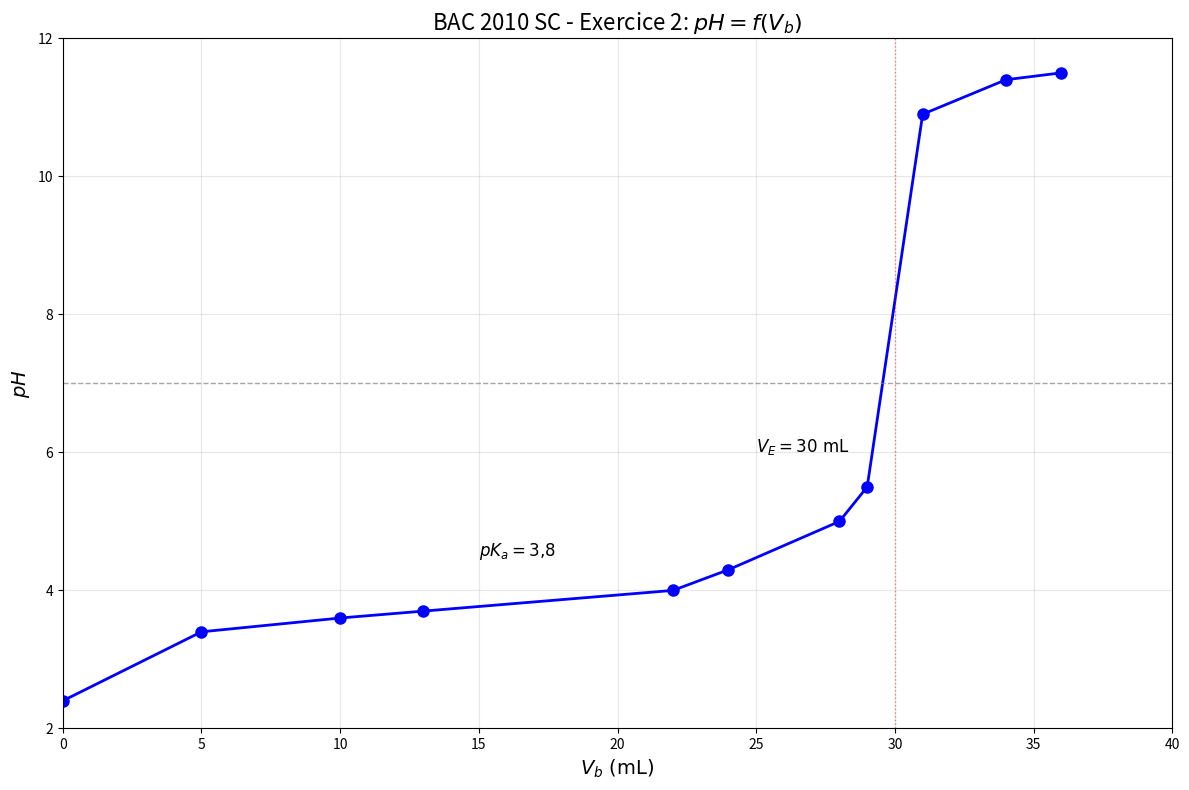

Recreate this plot in Python. (Note: this script raises an exception after producing the figure.)
#!/usr/bin/env python3
"""
BAC 2010 SC - Exercice 2: pH titration curve
pH = f(V_b) for weak acid titration
"""

import numpy as np
import matplotlib.pyplot as plt

fig, ax = plt.subplots(figsize=(12, 8))

V_b = np.array([0, 5, 10, 13, 22, 24, 28, 29, 31, 34, 36])
pH = np.array([2.4, 3.4, 3.6, 3.7, 4.0, 4.3, 5.0, 5.5, 10.9, 11.4, 11.5])

ax.plot(V_b, pH, "b-o", linewidth=2, markersize=8)

ax.axhline(y=7, color="gray", linestyle="--", linewidth=1, alpha=0.7)
ax.axvline(x=30, color="red", linestyle=":", linewidth=1, alpha=0.5)

ax.annotate(r"$V_E = 30 \text{ mL}$", xy=(30, 5), xytext=(25, 6), fontsize=12)
ax.annotate(r"$pK_a = 3{,}8$", xy=(13, 3.7), xytext=(15, 4.5), fontsize=12)

ax.set_xlabel(r"$V_b \text{ (mL)}$", fontsize=14)
ax.set_ylabel(r"$pH$", fontsize=14)
ax.set_title(r"BAC 2010 SC - Exercice 2: $pH = f(V_b)$", fontsize=16)

ax.grid(True, alpha=0.3)
ax.set_xlim(0, 40)
ax.set_ylim(2, 12)

plt.tight_layout()
plt.savefig(
    "/home/med/Documents/bac/notes/04-Exams/BAC-Extraits/Graphiques/BAC-2010-SC-Ex2-titration.png",
    dpi=150,
)
print("Saved: BAC-2010-SC-Ex2-titration.png")
plt.close()
